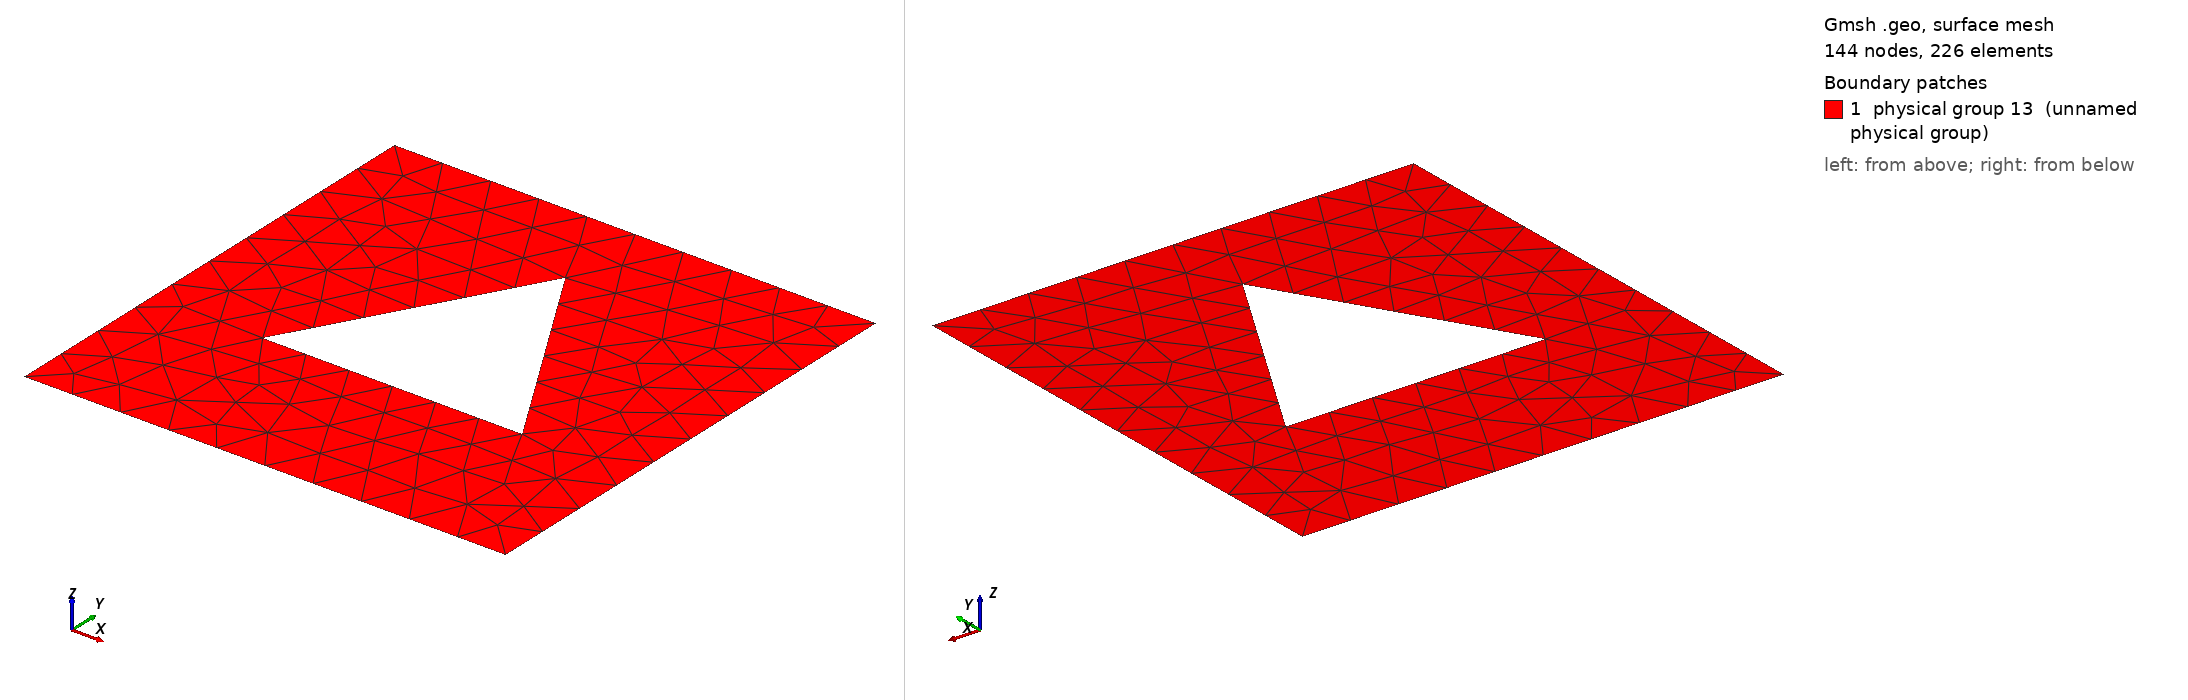

Gmsh geometry script, surface-meshed: 144 nodes, 226 surface elements. Boundary patches (legend numbers): 1 physical group 13 (unnamed physical group). Left view from above one corner, right view from below the opposite corner. Legend entries are the model's physical surfaces. The drawing asked Gmsh for element sizes between 1% and 20% of the model's largest extent; the script's own settings can give other sizes.

=== test-tri.geo (drawn) ===
cl__1 = 1;
Point(1) = {0, 0, 0, 1};
Point(2) = {10, 0, 0, 1};
Point(3) = {10, 10, 0, 1};
Point(4) = {0, 10, 0, 1};
Point(5) = {5, 5, 0, 1};
Point(6) = {5, 3.445, 0, 1};
Point(7) = {7.6935, 3.445, 0, 1};
Point(8) = {2.3065, 3.445, 0, 1};
Point(9) = {5, 8.109999999999999, 0, 1};
Line(1) = {1, 4};
Line(2) = {4, 3};
Line(3) = {3, 2};
Line(4) = {2, 1};
Line(5) = {8, 9};
Line(6) = {9, 7};
Line(7) = {7, 8};
Line Loop(10) = {1, 2, 3, 4, -7, -6, -5};
Plane Surface(10) = {10};
Physical Line("dirichlet 0") = {1, 2, 3, 4};
Physical Line("dirichlet 1") = {5, 6, 7};
Physical Surface(13) = {10};
